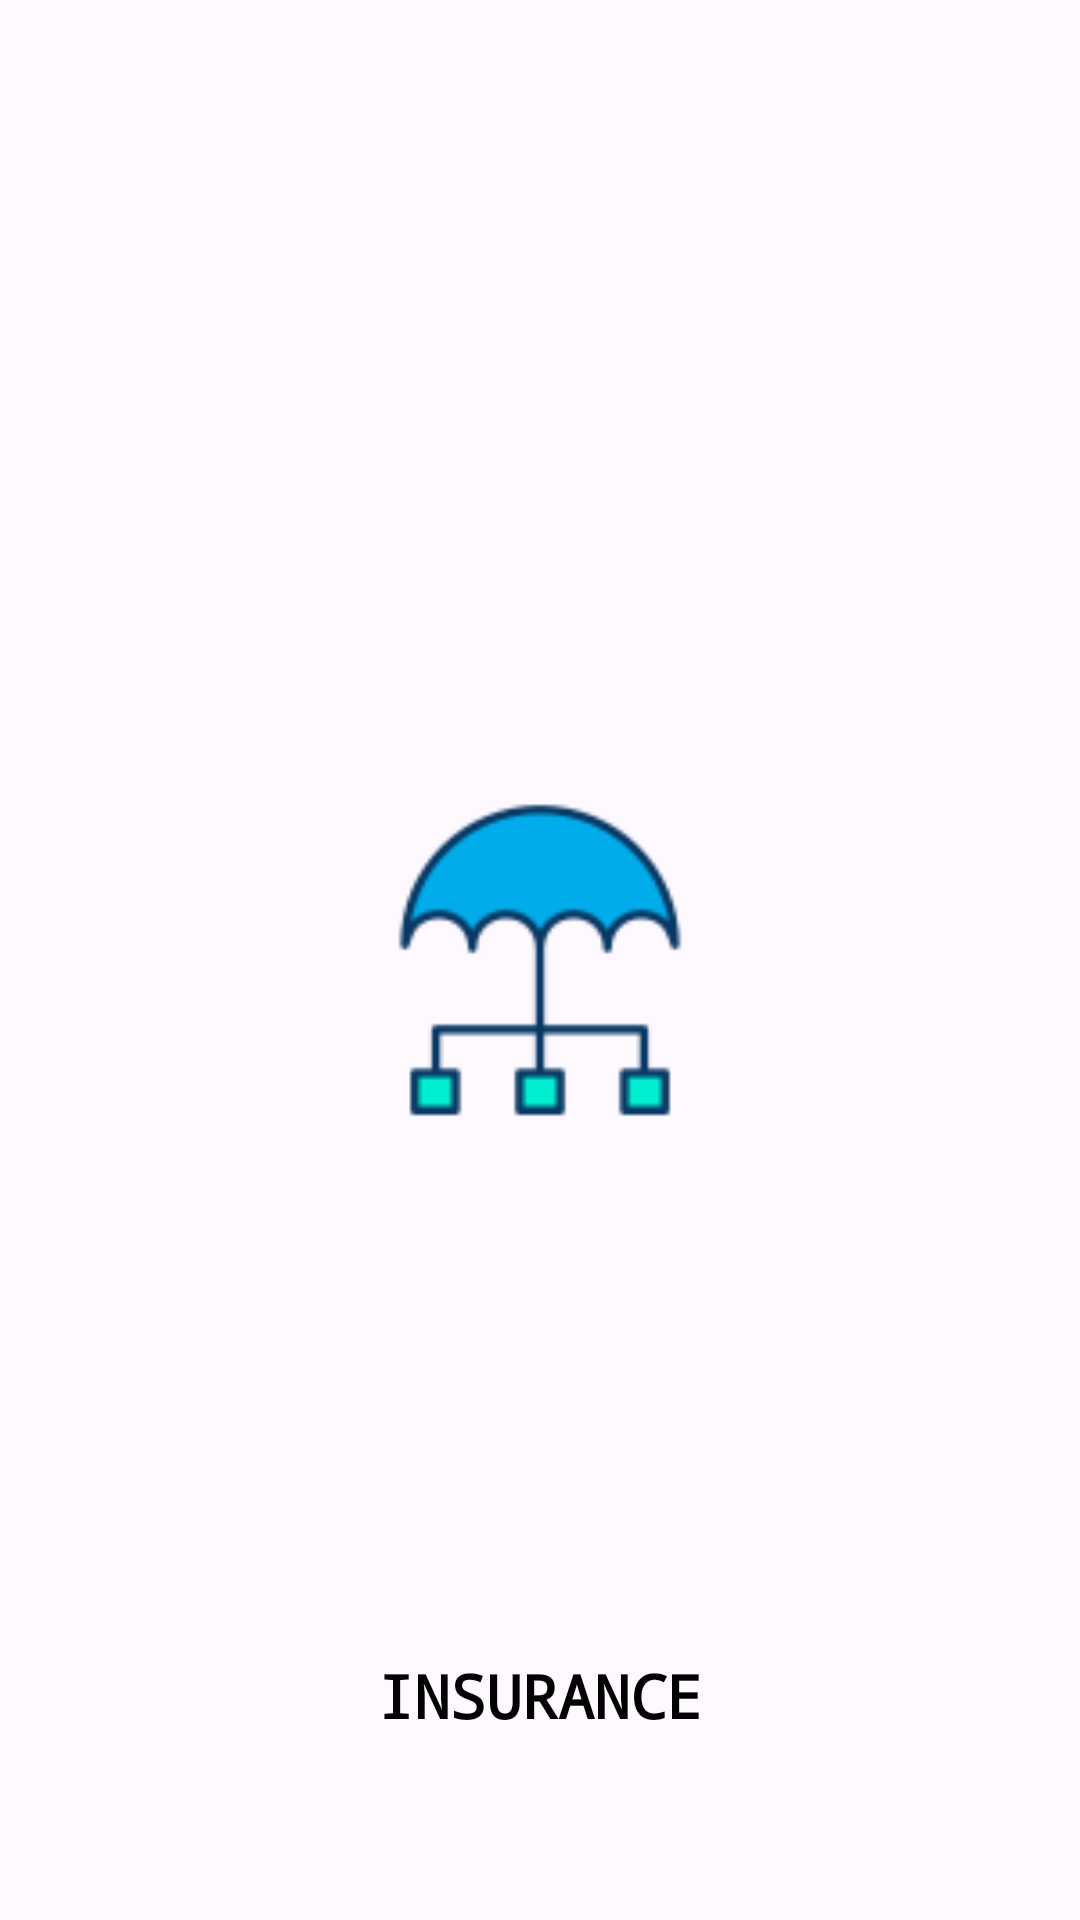

Layout XML and referenced resources for this Android screen:
<!-- AndroidManifest.xml: application theme Theme.Insurance -->
<!-- res/layout/activity_main.xml -->
<?xml version="1.0" encoding="utf-8"?>
<androidx.constraintlayout.widget.ConstraintLayout xmlns:android="http://schemas.android.com/apk/res/android"
    xmlns:app="http://schemas.android.com/apk/res-auto"
    xmlns:tools="http://schemas.android.com/tools"
    android:layout_width="match_parent"
    android:layout_height="match_parent"
    android:background="@color/OffWhite"
    tools:context=".MainActivity">

    <ImageView
        android:layout_width="match_parent"
        android:layout_height="120dp"
        android:id="@+id/imageView"
        android:layout_marginLeft="40dp"
        android:layout_marginRight="40dp"
        android:adjustViewBounds="false"
        android:src="@drawable/title_img"
        app:layout_constraintBottom_toBottomOf="parent"
        app:layout_constraintEnd_toEndOf="parent"
        app:layout_constraintStart_toStartOf="parent"
        app:layout_constraintTop_toTopOf="parent"
        app:layout_constraintHorizontal_bias="0.477"/>

    <TextView
        android:id="@+id/textView7"
        android:layout_width="217dp"
        android:layout_height="30dp"
        android:fontFamily="monospace"
        android:text="Insurance"
        android:textAlignment="center"
        android:textAllCaps="true"
        android:textColor="@color/Black"
        android:textSize="20sp"
        android:textStyle="bold"
        app:layout_constraintBottom_toBottomOf="parent"
        app:layout_constraintEnd_toEndOf="parent"
        app:layout_constraintStart_toStartOf="parent"
        app:layout_constraintTop_toBottomOf="@+id/imageView"
        app:layout_constraintVertical_bias="0.747" />

</androidx.constraintlayout.widget.ConstraintLayout>
<!-- resources referenced by this layout -->
<resources>
  <color name="Black">#000000</color>
  <color name="OffWhite">#36FFFFFF</color>
  <!-- drawable title_img: png bitmap (drawable, 2623 bytes) -->
  <style name="Theme.Insurance" parent="Base.Theme.Insurance" />
  <style name="Base.Theme.Insurance" parent="Theme.Material3.DayNight.NoActionBar">
          
          
      </style>
</resources>
